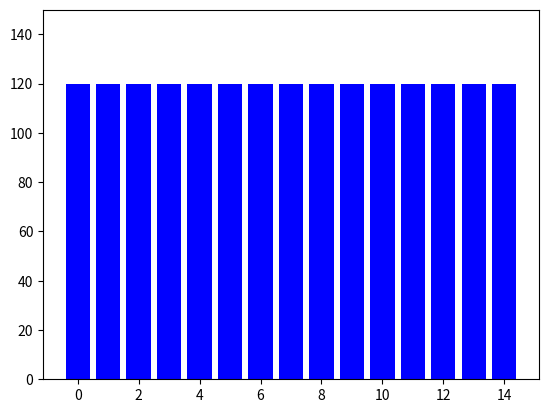

Recreate this plot in Python.
import matplotlib
import matplotlib.pyplot as plt
import numpy as np

def f1(t,tab,t_total):
    current_tab = tab
    for i in range(len(tab)):
        tab[i]=-10*i+(150-t*10)
        if tab[i]<0:
            tab[i]=0
    return current_tab

def f2(t,tab,t_total):
    current_tab = tab
    for i in range(len(tab)):
        tab[i]=10*i+(-150+t*10)
    return current_tab

def f2bis(t,tab,t_total):
    current_tab = tab
    for i in range(len(tab)):
        tab[i]=10*i-(t*10)
    return current_tab

def f3(t,tab,t_total):
    current_tab = tab
    for i in range(len(tab)):
        tab[i]=abs(10*i-70)-70+t*10
    return current_tab

def f4(t,tab,t_total):
    current_tab = tab
    if t>=3:
        for i in range(len(tab)):
            tab[i]=round(((1.4285*(4-t))*abs(i-7)+t*10+80)/10)*10
    else:
        for i in range(len(tab)):
            tab[i]=round(((1.4285+2.857*(4-1-t))*abs(i-7)+(10*t+80))/10)*10
    return current_tab

def mouvement(function,init_y,temps):
    for i in range(0,temps):
        plt.clf()
        function(i,init_y,temps)
        plt.bar(range(15),init_y,color="blue")
        plt.ylim(0,150)
        plt.pause(0.1)

    return init_y

init_y = [0 for i in range(15)]
mouvement(f1,init_y,15)
print(init_y)
mouvement(f2,init_y,15)
mouvement(f2bis,init_y,15)
mouvement(f3,init_y,15)
mouvement(f4,init_y,5)
plt.show()